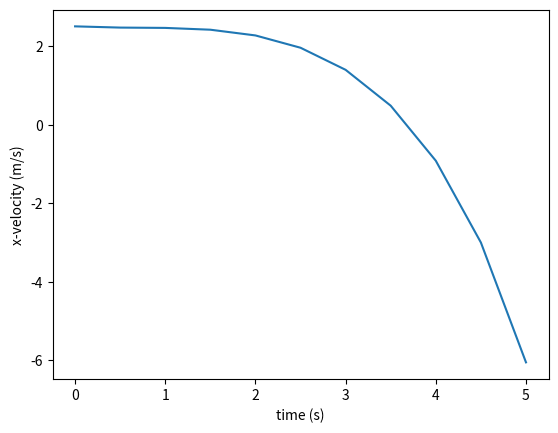

This chart was generated by the following Python code:
import matplotlib.pyplot as plt
import numpy as np
# Model parameters
M = 1.0          # Mass of projectile in kg
g = 9.8          # Acceleration due to gravity (m/s^2)
V = 5          # Initial velocity in m/s
ang = 60.0       # Angle of initial velocity in degrees
Cd = 0.005       # Drag coefficient
dt = 0.5         # time step in s

# checking the variables by printing them out 
print (V, ang)
t = [0]      # t condition set to 0
# vx and vy conditions 
vx = [V*np.cos(ang/180*np.pi)]  
vy = [V*np.sin(ang/180*np.pi)]

# Drag force
drag = Cd*V**2                       

# defined lists 
ax = [-(drag*np.cos(ang/180*np.pi))/M]        
ay = [-g-(drag*np.sin(ang/180*np.pi)/M)]

# Print out some values to check
print (ax[0])
print (ay[0])
print (vx[0])
print (vy[0])
# Using the eulers method to update the variable 
counter = 0
while (counter < 10):
    t.append(t[counter]+dt)                # increment by dt and add to the list of time 
    vx.append(vx[counter]+dt*ax[counter])  # Update the velocity
    vy.append(vy[counter]+dt*ay[counter])  

    # With the new velocity calculate the drag force
    vel = np.sqrt(vx[counter+1]**2 + vy[counter+1]**2)   # magnitude of velocity
    drag = Cd*vel**2                                   # drag force 
    ax.append(-(drag*np.cos(ang/180*np.pi))/M)     
    ay.append(-g-(drag*np.sin(ang/180*np.pi)/M))
    
    # we Increment the counter by 1
    counter = counter +1

print ("t=", t)
print ("vx=", vx)

# Let's plot the velocity against time
plt.plot(t,vx)
plt.ylabel("x-velocity (m/s)")
plt.xlabel("time (s)")